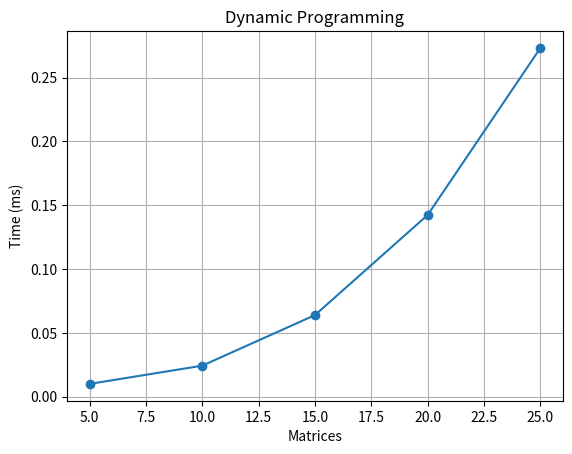
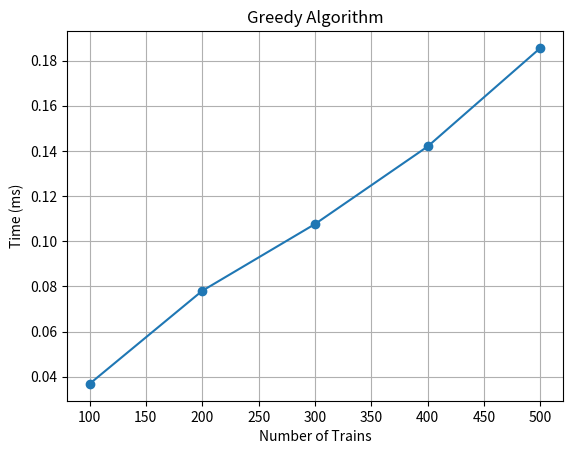
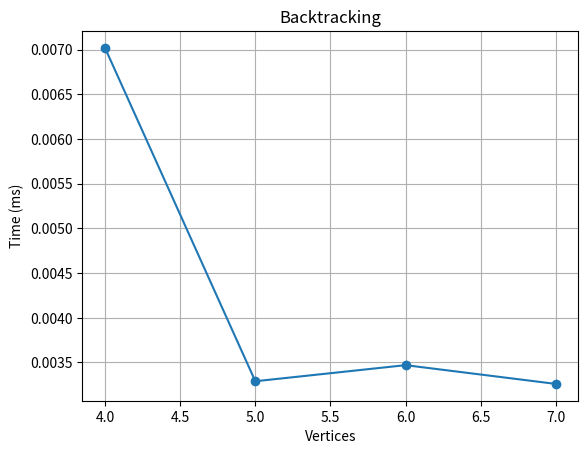

Here is the Python script that generated these plots, in order:

import time
import random
import matplotlib.pyplot as plt

# =========================
# PART 1 - Dynamic Programming
# Matrix Chain Multiplication
# =========================
def matrix_chain_order(dimensions):
    n = len(dimensions)
    dp = [[0] * n for _ in range(n)]
    for L in range(2, n):
        for i in range(1, n - L + 1):
            j = i + L - 1
            dp[i][j] = float("inf")
            for k in range(i, j):
                cost = dp[i][k] + dp[k+1][j] + dimensions[i-1]*dimensions[k]*dimensions[j]
                if cost < dp[i][j]:
                    dp[i][j] = cost
    return dp[1][n-1]

# =========================
# PART 2 - Greedy
# Minimum Number of Platforms
# =========================
def minimum_platforms(arrival, departure):
    arrival = sorted(arrival)
    departure = sorted(departure)
    i = 1
    j = 0
    plat = 1
    ans = 1
    while i < len(arrival) and j < len(departure):
        if arrival[i] <= departure[j]:
            plat += 1
            ans = max(ans, plat)
            i += 1
        else:
            plat -= 1
            j += 1
    return ans

# =========================
# PART 3 - Backtracking
# Hamiltonian Cycle
# =========================
def hamiltonian_cycle(graph):
    V = len(graph)
    path = [-1] * V
    path[0] = 0

    def safe(v, pos):
        return graph[path[pos-1]][v] and v not in path

    def solve(pos):
        if pos == V:
            return graph[path[-1]][path[0]] == 1
        for v in range(1, V):
            if safe(v, pos):
                path[pos] = v
                if solve(pos + 1):
                    return True
                path[pos] = -1
        return False

    return path + [0] if solve(1) else None

print("=== PART 1 ===")
dims = [10,20,30,40,30]
print("Minimum multiplications:", matrix_chain_order(dims))

print("\n=== PART 2 ===")
arr = [900,940,950,1100,1500,1800]
dep = [910,1200,1120,1130,1900,2000]
print("Minimum platforms:", minimum_platforms(arr, dep))

print("\n=== PART 3 ===")
g = [
[0,1,0,1,0],
[1,0,1,1,1],
[0,1,0,0,1],
[1,1,0,0,1],
[0,1,1,1,0]
]
print("Hamiltonian Cycle:", hamiltonian_cycle(g))

# Graph 1
sizes=[5,10,15,20,25]
times=[]
for s in sizes:
    d=[random.randint(5,50) for _ in range(s)]
    t=time.perf_counter()
    matrix_chain_order(d)
    times.append((time.perf_counter()-t)*1000)
plt.figure()
plt.plot(sizes,times,marker='o')
plt.title("Dynamic Programming")
plt.xlabel("Matrices")
plt.ylabel("Time (ms)")
plt.grid(True)

# Graph 2
sizes2=[100,200,300,400,500]
times2=[]
for s in sizes2:
    a=sorted(random.sample(range(900,900+s*5),s))
    d=[x+random.randint(1,50) for x in a]
    t=time.perf_counter()
    minimum_platforms(a,d)
    times2.append((time.perf_counter()-t)*1000)
plt.figure()
plt.plot(sizes2,times2,marker='o')
plt.title("Greedy Algorithm")
plt.xlabel("Number of Trains")
plt.ylabel("Time (ms)")
plt.grid(True)

# Graph 3
sizes3=[4,5,6,7]
times3=[]
for n in sizes3:
    cg=[[1 if i!=j else 0 for j in range(n)] for i in range(n)]
    t=time.perf_counter()
    hamiltonian_cycle(cg)
    times3.append((time.perf_counter()-t)*1000)
plt.figure()
plt.plot(sizes3,times3,marker='o')
plt.title("Backtracking")
plt.xlabel("Vertices")
plt.ylabel("Time (ms)")
plt.grid(True)

plt.show()
